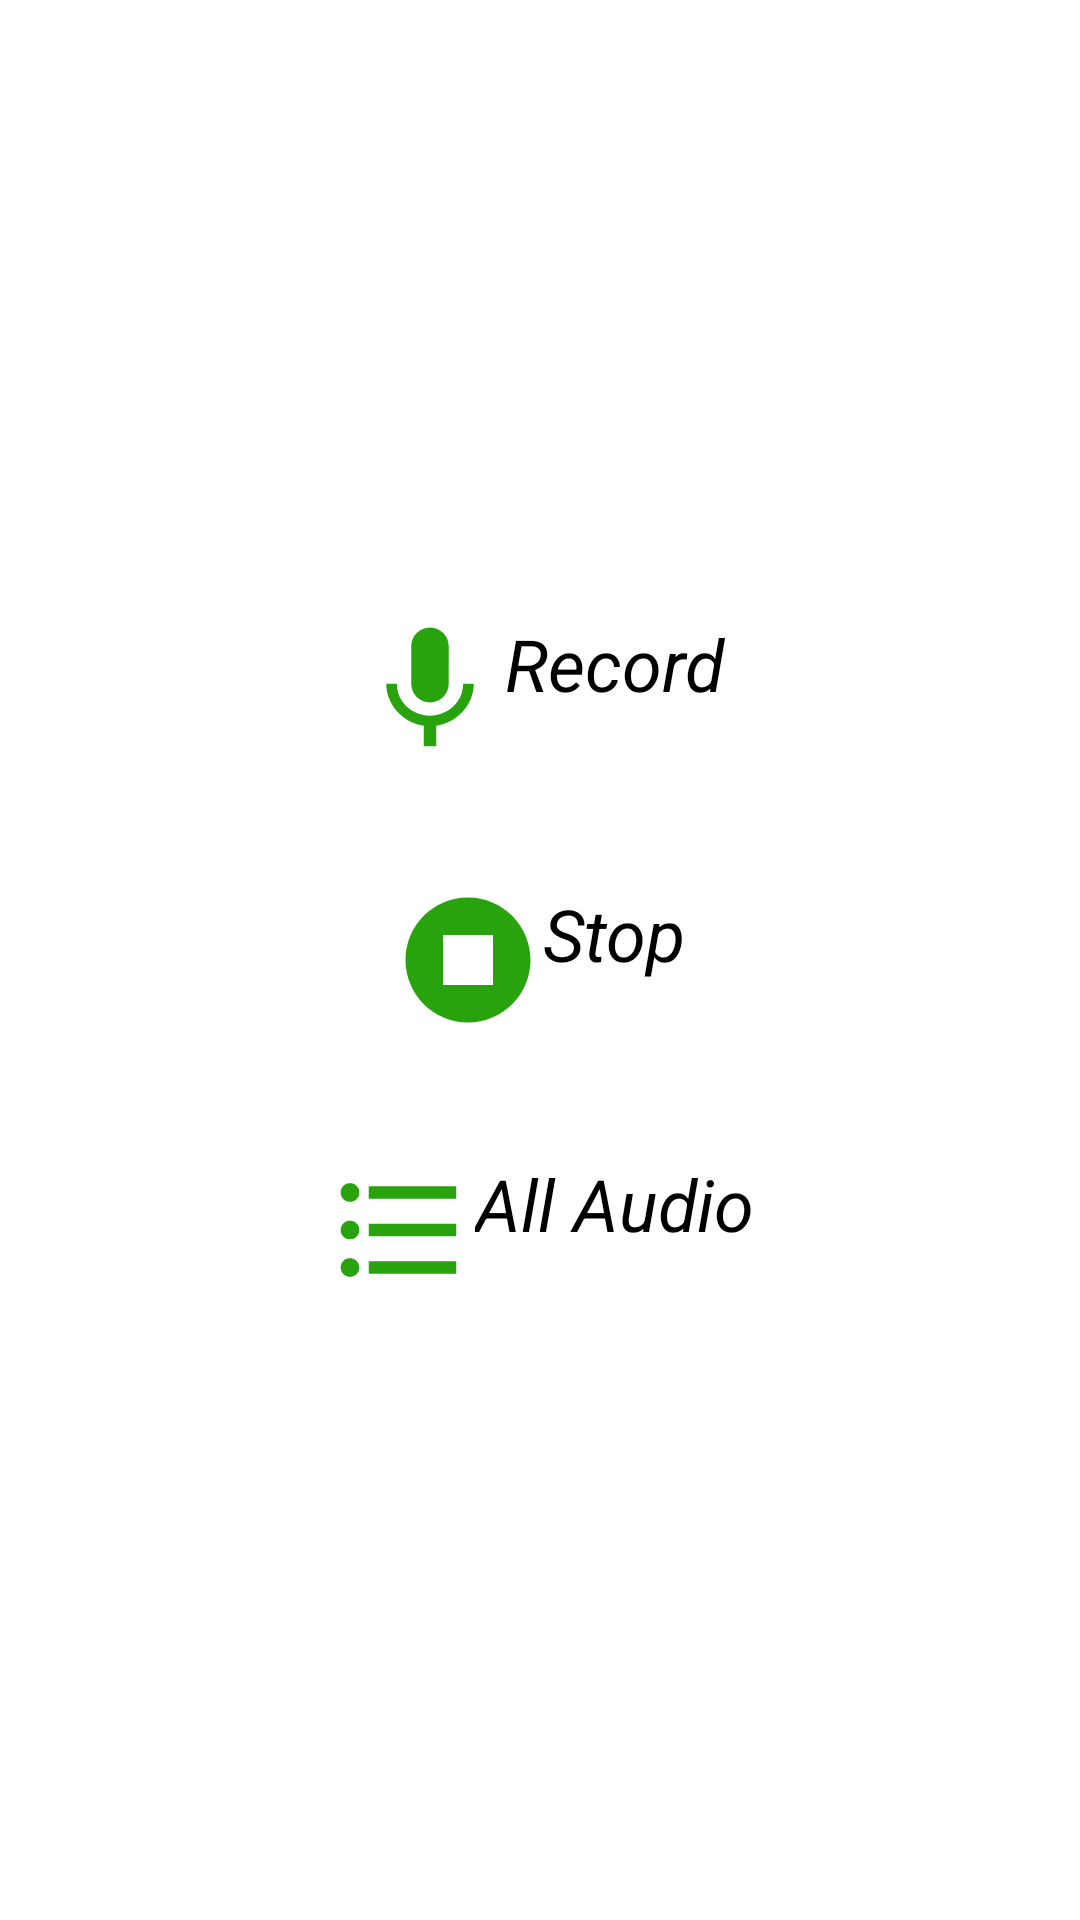

The Android layout XML behind this screen, and the referenced resources:
<!-- AndroidManifest.xml: application theme Theme.RecorderApp -->
<!-- res/layout/fragment_record.xml -->
<?xml version="1.0" encoding="utf-8"?>
<LinearLayout xmlns:android="http://schemas.android.com/apk/res/android"
    xmlns:tools="http://schemas.android.com/tools"
    android:layout_width="match_parent"
    android:layout_height="match_parent"
    android:orientation="vertical"
    tools:context=".Fragments.RecordFragment"
    android:background="#fff"
    android:gravity="center_vertical">

   <com.google.android.material.textview.MaterialTextView
       android:layout_width="wrap_content"
       android:layout_marginVertical="20dp"
       android:layout_height="wrap_content"
      android:layout_gravity="center"
       android:id="@+id/record"
       android:text="Record"

       android:textSize="24sp"
       android:textStyle="italic"
       android:drawableLeft="@drawable/ic_mic"
       >

   </com.google.android.material.textview.MaterialTextView>


    <com.google.android.material.textview.MaterialTextView
        android:layout_width="wrap_content"
        android:layout_marginVertical="20dp"
        android:layout_height="wrap_content"
        android:layout_gravity="center"
        android:id="@+id/stop"
        android:text="Stop"

        android:textSize="24sp"
        android:textStyle="italic"
        android:drawableLeft="@drawable/ic_stop"
        >

    </com.google.android.material.textview.MaterialTextView>

    <com.google.android.material.textview.MaterialTextView
        android:layout_width="wrap_content"
        android:layout_marginVertical="20dp"
        android:layout_height="wrap_content"
        android:layout_gravity="center"
        android:id="@+id/list"
        android:text="All Audio"

        android:textSize="24sp"
        android:textStyle="italic"
        android:drawableLeft="@drawable/ic_list"
        >

    </com.google.android.material.textview.MaterialTextView>




</LinearLayout>
<!-- resources referenced by this layout -->
<resources>
  <!-- drawable ic_list (drawable) -->
  <vector android:height="50dp" android:tint="#28A20D"
      android:viewportHeight="24" android:viewportWidth="24"
      android:width="50dp" xmlns:android="http://schemas.android.com/apk/res/android">
      <path android:fillColor="@android:color/white" android:pathData="M4,10.5c-0.83,0 -1.5,0.67 -1.5,1.5s0.67,1.5 1.5,1.5 1.5,-0.67 1.5,-1.5 -0.67,-1.5 -1.5,-1.5zM4,4.5c-0.83,0 -1.5,0.67 -1.5,1.5S3.17,7.5 4,7.5 5.5,6.83 5.5,6 4.83,4.5 4,4.5zM4,16.5c-0.83,0 -1.5,0.68 -1.5,1.5s0.68,1.5 1.5,1.5 1.5,-0.68 1.5,-1.5 -0.67,-1.5 -1.5,-1.5zM7,19h14v-2L7,17v2zM7,13h14v-2L7,11v2zM7,5v2h14L21,5L7,5z"/>
  </vector>
  <!-- drawable ic_mic (drawable) -->
  <vector android:height="50dp" android:tint="#28A20D"
      android:viewportHeight="24" android:viewportWidth="24"
      android:width="50dp" xmlns:android="http://schemas.android.com/apk/res/android">
      <path android:fillColor="@android:color/white" android:pathData="M12,14c1.66,0 2.99,-1.34 2.99,-3L15,5c0,-1.66 -1.34,-3 -3,-3S9,3.34 9,5v6c0,1.66 1.34,3 3,3zM17.3,11c0,3 -2.54,5.1 -5.3,5.1S6.7,14 6.7,11L5,11c0,3.41 2.72,6.23 6,6.72L11,21h2v-3.28c3.28,-0.48 6,-3.3 6,-6.72h-1.7z"/>
  </vector>
  <!-- drawable ic_stop (drawable) -->
  <vector android:height="50dp" android:tint="#28A20D"
      android:viewportHeight="24" android:viewportWidth="24"
      android:width="50dp" xmlns:android="http://schemas.android.com/apk/res/android">
      <path android:fillColor="@android:color/white"
          android:fillType="evenOdd" android:pathData="M8,16h8V8H8V16zM12,2C6.48,2 2,6.48 2,12s4.48,10 10,10s10,-4.48 10,-10S17.52,2 12,2L12,2z"/>
  </vector>
</resources>
